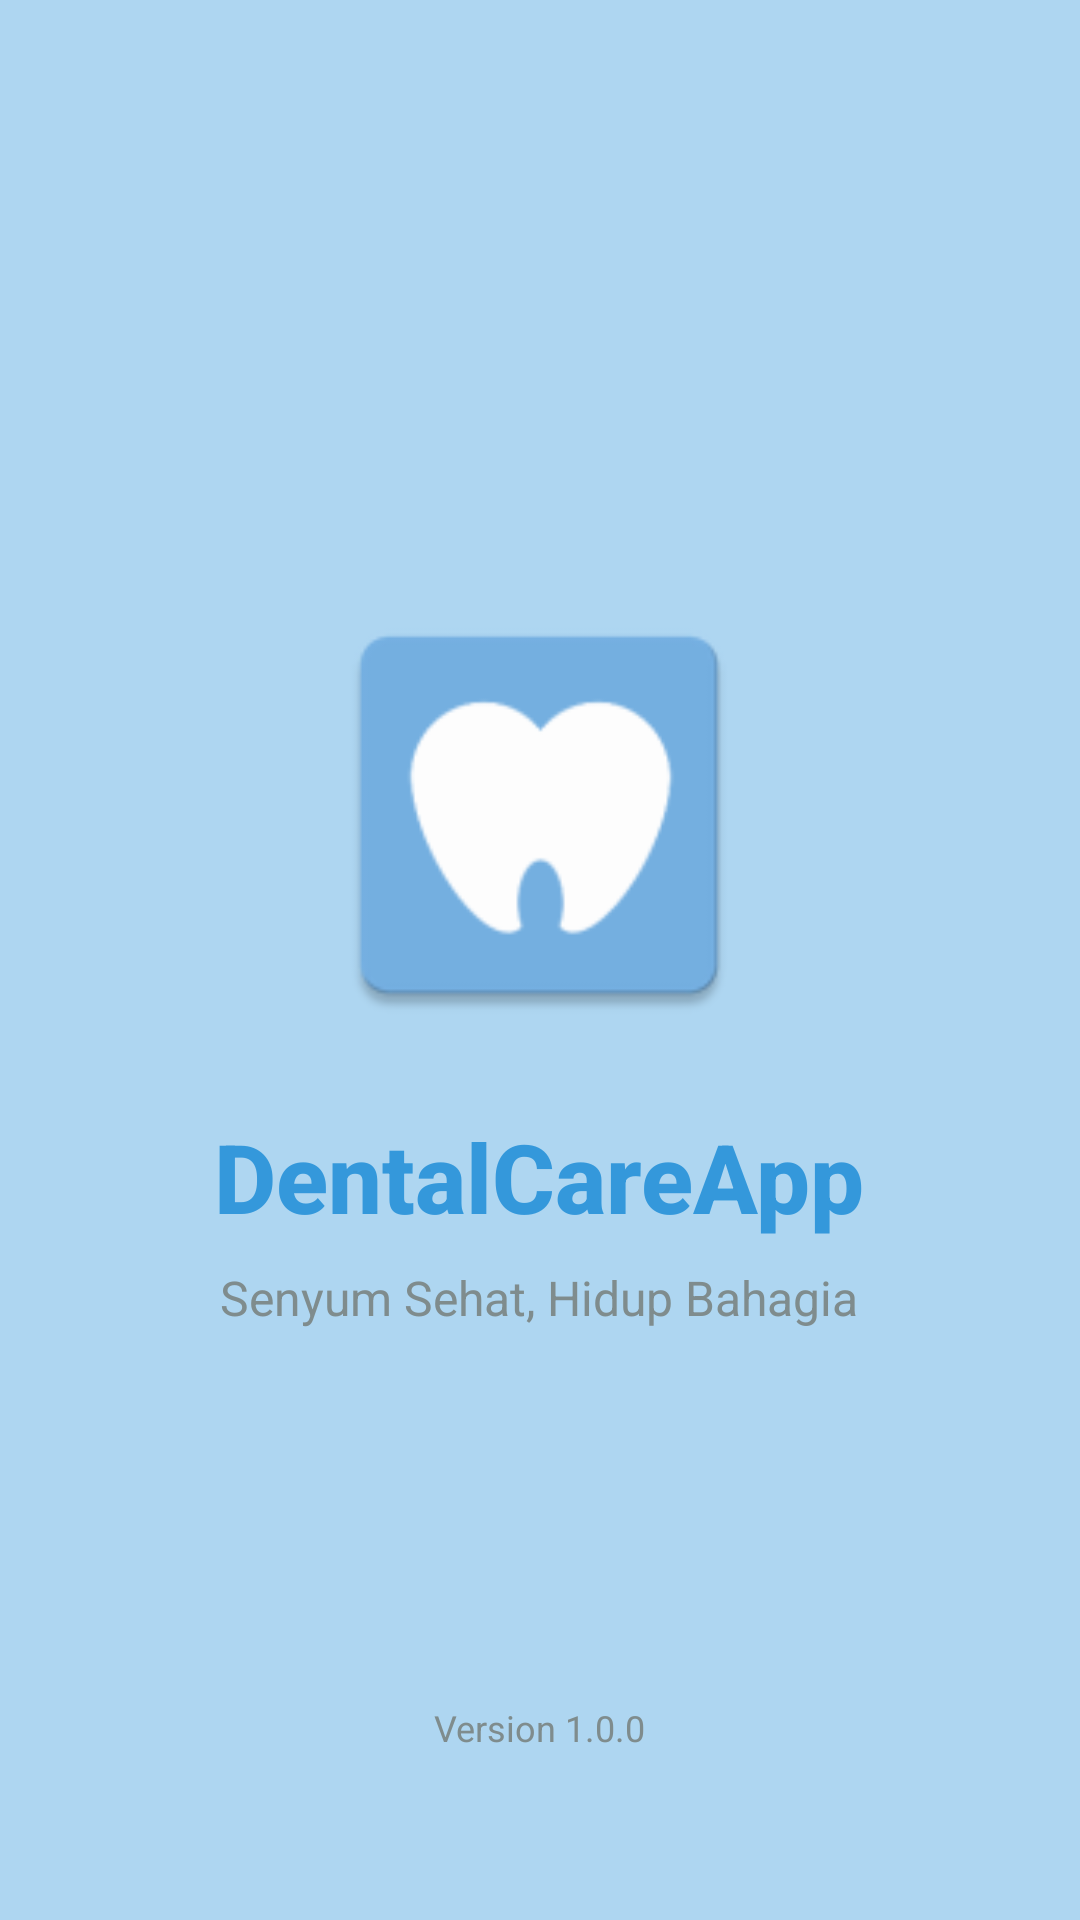

This screen was rendered from an Android layout file. Write that file and the resources it references.
<!-- AndroidManifest.xml: activity theme AppTheme.NoActionBar -->
<!-- res/layout/activity_splash.xml -->
<?xml version="1.0" encoding="utf-8"?>
<RelativeLayout xmlns:android="http://schemas.android.com/apk/res/android"
    android:layout_width="match_parent"
    android:layout_height="match_parent"
    android:background="@color/light_blue"
    android:padding="24dp">

    <LinearLayout
        android:layout_width="wrap_content"
        android:layout_height="wrap_content"
        android:layout_centerInParent="true"
        android:orientation="vertical"
        android:gravity="center">

        
        <ImageView
            android:id="@+id/logoImage"
            android:layout_width="150dp"
            android:layout_height="150dp"
            android:src="@mipmap/ic_launcher"
            android:contentDescription="@string/app_logo"/>

        <TextView
            android:id="@+id/appName"
            android:layout_width="wrap_content"
            android:layout_height="wrap_content"
            android:layout_marginTop="24dp"
            android:text="@string/app_name"
            android:textSize="32sp"
            android:textStyle="bold"
            android:textColor="@color/colorPrimaryDark"
            android:fontFamily="sans-serif-medium"/>

        <TextView
            android:layout_width="wrap_content"
            android:layout_height="wrap_content"
            android:layout_marginTop="8dp"
            android:text="Senyum Sehat, Hidup Bahagia"
            android:textSize="16sp"
            android:textColor="@color/text_secondary"/>
    </LinearLayout>

    <TextView
        android:layout_width="wrap_content"
        android:layout_height="wrap_content"
        android:layout_alignParentBottom="true"
        android:layout_centerHorizontal="true"
        android:layout_marginBottom="32dp"
        android:text="Version 1.0.0"
        android:textColor="@color/text_secondary"
        android:textSize="12sp"/>
</RelativeLayout>
<!-- resources referenced by this layout -->
<resources>
  <color name="colorPrimaryDark">#3498DB</color>
  <color name="light_blue">#AED6F1</color>
  <color name="text_secondary">#7F8C8D</color>
  <!-- mipmap ic_launcher: webp bitmap (mipmap-hdpi, 1048 bytes) -->
  <string name="app_logo">Dental Care Logo</string>
  <string name="app_name">DentalCareApp</string>
  <style name="AppTheme.NoActionBar">
          <item name="windowActionBar">false</item>
          <item name="windowNoTitle">true</item>
      </style>
</resources>
